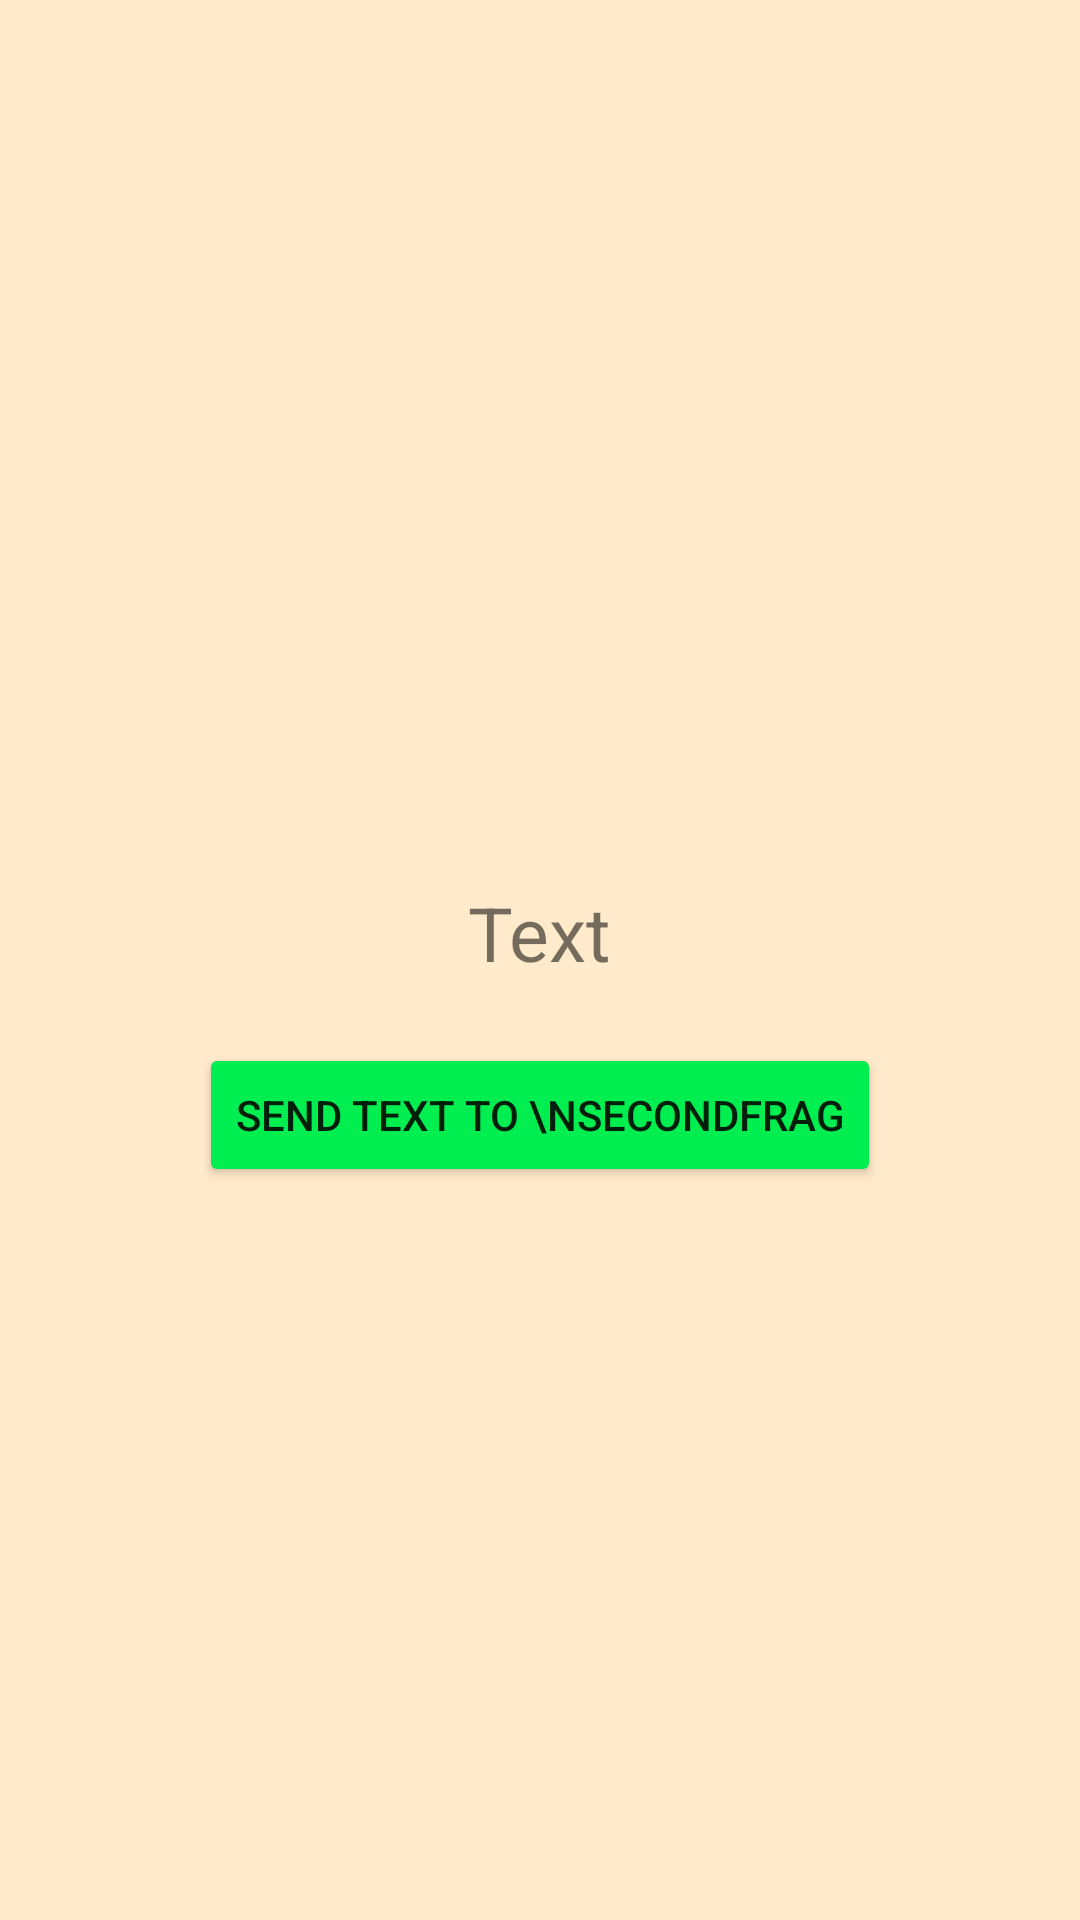

Reconstruct the res/layout file that produces this screen, plus the resources it refers to.
<!-- AndroidManifest.xml: application theme Theme.M4_L8_AllTasksKotlin -->
<!-- res/layout/fragment_first.xml -->
<?xml version="1.0" encoding="utf-8"?>
<FrameLayout xmlns:android="http://schemas.android.com/apk/res/android"
    xmlns:tools="http://schemas.android.com/tools"
    android:layout_width="match_parent"
    android:layout_height="match_parent"
    tools:context=".fragment.FragmentFirst">

    <LinearLayout
        android:layout_width="match_parent"
        android:layout_height="match_parent"
        android:gravity="center"
        android:orientation="vertical"
        android:padding="15dp"
        android:background="#ABFFE0B2">

        <TextView
            android:id="@+id/tv_first_frag"
            android:layout_width="wrap_content"
            android:layout_height="wrap_content"
            android:text="Text"
            android:layout_marginTop="50dp"
            android:textSize="25sp"/>

        <Button
            android:id="@+id/btn_first_frag"
            android:layout_width="wrap_content"
            android:layout_height="wrap_content"
            android:layout_marginTop="20dp"
            android:backgroundTint="#00EE4F"
            android:text="Send text to \nSecondFrag"/>

    </LinearLayout>

</FrameLayout>
<!-- resources referenced by this layout -->
<resources>
  <style name="Theme.M4_L8_AllTasksKotlin" parent="Theme.MaterialComponents.DayNight.DarkActionBar">
          
          <item name="colorPrimary">@color/action</item>
          <item name="colorPrimaryVariant">@color/status</item>
          <item name="colorOnPrimary">@color/white</item>
          
          <item name="colorSecondary">@color/teal_200</item>
          <item name="colorSecondaryVariant">@color/teal_700</item>
          <item name="colorOnSecondary">@color/black</item>
          
          <item name="android:statusBarColor" tools:targetApi="l">?attr/colorPrimaryVariant</item>
          
      </style>
  <color name="action">#3383B9</color>
  <color name="status">#6A9EC1</color>
  <color name="white">#FFFFFFFF</color>
  <color name="teal_200">#FF03DAC5</color>
  <color name="teal_700">#FF018786</color>
  <color name="black">#FF000000</color>
</resources>
